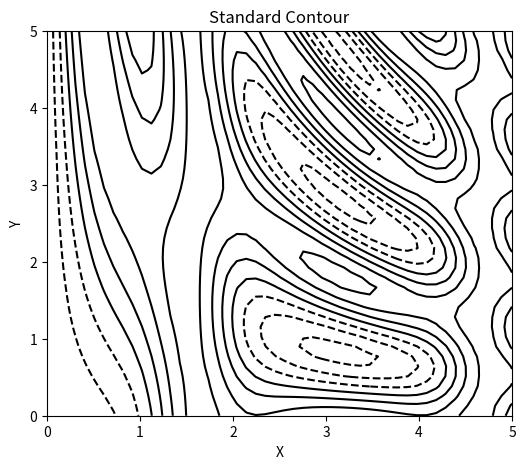
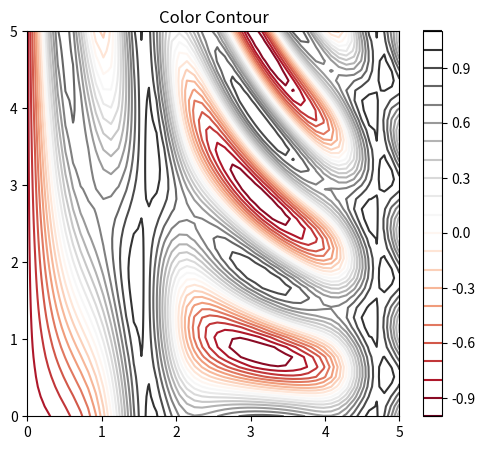
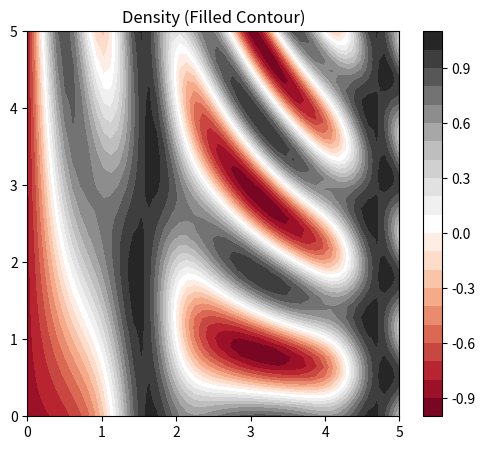

The script that saved these images, in order:
%matplotlib inline
import matplotlib.pyplot as plt
import numpy as np

def f(x, y):
    return np.sin(x) ** 10 + np.cos(10 + y * x) * np.cos(x)  # height z for each (x, y)

x = np.linspace(0, 5, 50)
y = np.linspace(0, 5, 40)
X, Y = np.meshgrid(x, y)                                     # 2-D grid from x and y
Z = f(X, Y)                                                  # z value at every grid point

plt.figure(figsize=(6, 5))
plt.contour(X, Y, Z, colors='black')                         # contour = lines of equal height
plt.title('Standard Contour'); plt.xlabel('X'); plt.ylabel('Y')
plt.show()

plt.figure(figsize=(6, 5))
plt.contour(X, Y, Z, 20, cmap='RdGy')                        # 20 levels with a colour map
plt.title('Color Contour'); plt.colorbar(); plt.show()

plt.figure(figsize=(6, 5))
plt.contourf(X, Y, Z, 20, cmap='RdGy')                       # filled contour = density plot
plt.title('Density (Filled Contour)'); plt.colorbar(); plt.show()
